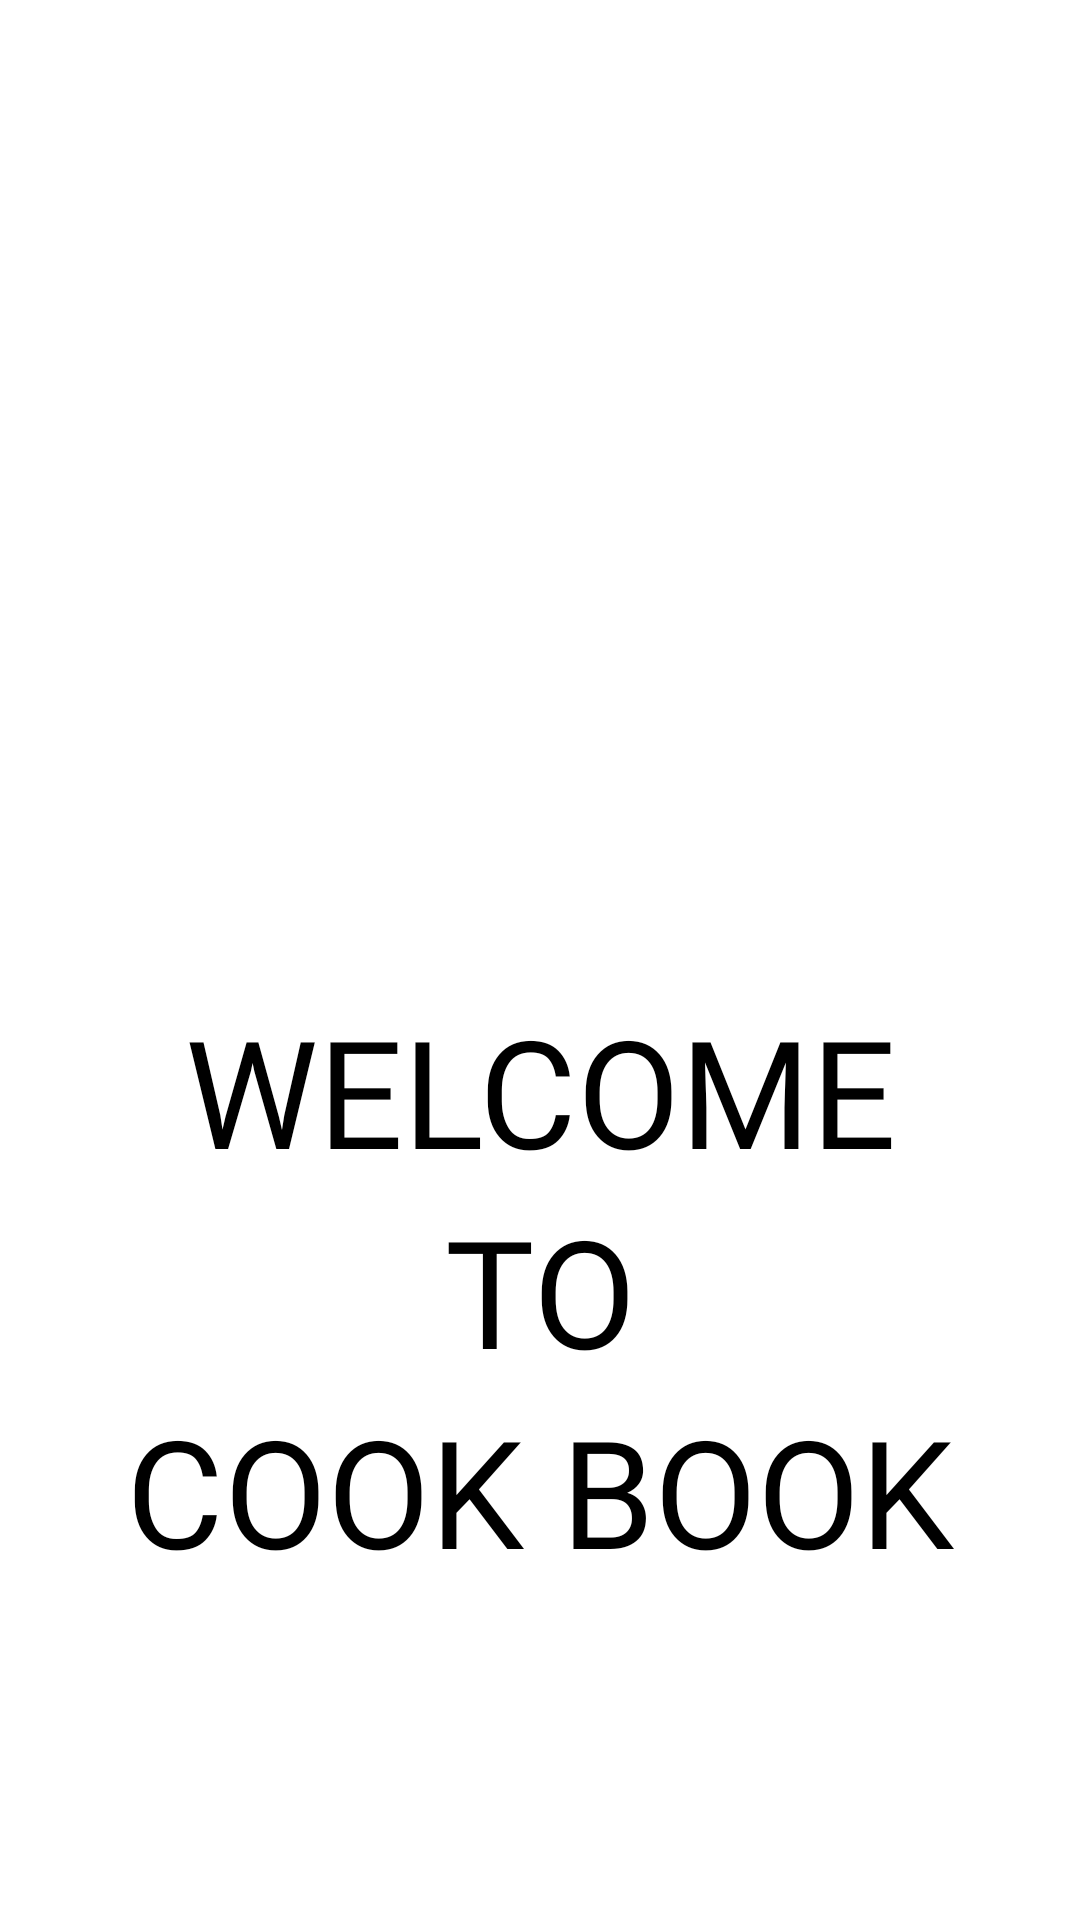

Reconstruct the res/layout file that produces this screen, plus the resources it refers to.
<!-- AndroidManifest.xml: application theme Theme.RecipeApp -->
<!-- res/layout/fragment_splash.xml -->
<?xml version="1.0" encoding="utf-8"?>
<androidx.constraintlayout.widget.ConstraintLayout xmlns:android="http://schemas.android.com/apk/res/android"
    xmlns:app="http://schemas.android.com/apk/res-auto"
    xmlns:tools="http://schemas.android.com/tools"
    android:layout_width="match_parent"
    android:layout_height="match_parent"
    android:background="@drawable/gradient_background">


    <ImageView
        android:id="@+id/image"
        android:layout_width="300dp"
        android:layout_height="300dp"
        android:src="@drawable/logo"
        android:scaleType="centerInside"
        app:layout_constraintTop_toTopOf="parent"
        app:layout_constraintBottom_toTopOf="@+id/tv_welcome"
        app:layout_constraintStart_toStartOf="parent"
        app:layout_constraintEnd_toEndOf="parent"
        android:layout_marginTop="30dp"
        android:layout_marginBottom="20dp" />


    <TextView
        android:id="@+id/tv_welcome"
        android:layout_width="wrap_content"
        android:layout_height="wrap_content"
        android:text="WELCOME"
        android:textSize="50sp"
        android:gravity="center"
        style="@style/CustomTextStyle"
        app:layout_constraintTop_toBottomOf="@+id/image"
        app:layout_constraintStart_toStartOf="parent"
        app:layout_constraintEnd_toEndOf="parent"
        android:layout_marginBottom="15dp" />


    <TextView
        android:id="@+id/tv_to"
        android:layout_width="wrap_content"
        android:layout_height="wrap_content"
        android:text="TO"
        android:textSize="50sp"
        android:gravity="center"
        style="@style/CustomTextStyle"
        app:layout_constraintTop_toBottomOf="@+id/tv_welcome"
        app:layout_constraintStart_toStartOf="parent"
        app:layout_constraintEnd_toEndOf="parent"
        android:layout_marginBottom="15dp" />


    <TextView
        android:id="@+id/tv_cookbook"
        android:layout_width="wrap_content"
        android:layout_height="wrap_content"
        android:text="COOK BOOK"
        android:textSize="50sp"
        android:gravity="center"
        style="@style/CustomTextStyle"
        app:layout_constraintTop_toBottomOf="@+id/tv_to"
        app:layout_constraintStart_toStartOf="parent"
        app:layout_constraintEnd_toEndOf="parent" />

</androidx.constraintlayout.widget.ConstraintLayout>
<!-- resources referenced by this layout -->
<resources>
  <style name="CustomTextStyle">
          <item name="android:textSize">30sp</item>
          <item name="android:fontFamily">@font/aladin</item>
      </style>
</resources>
